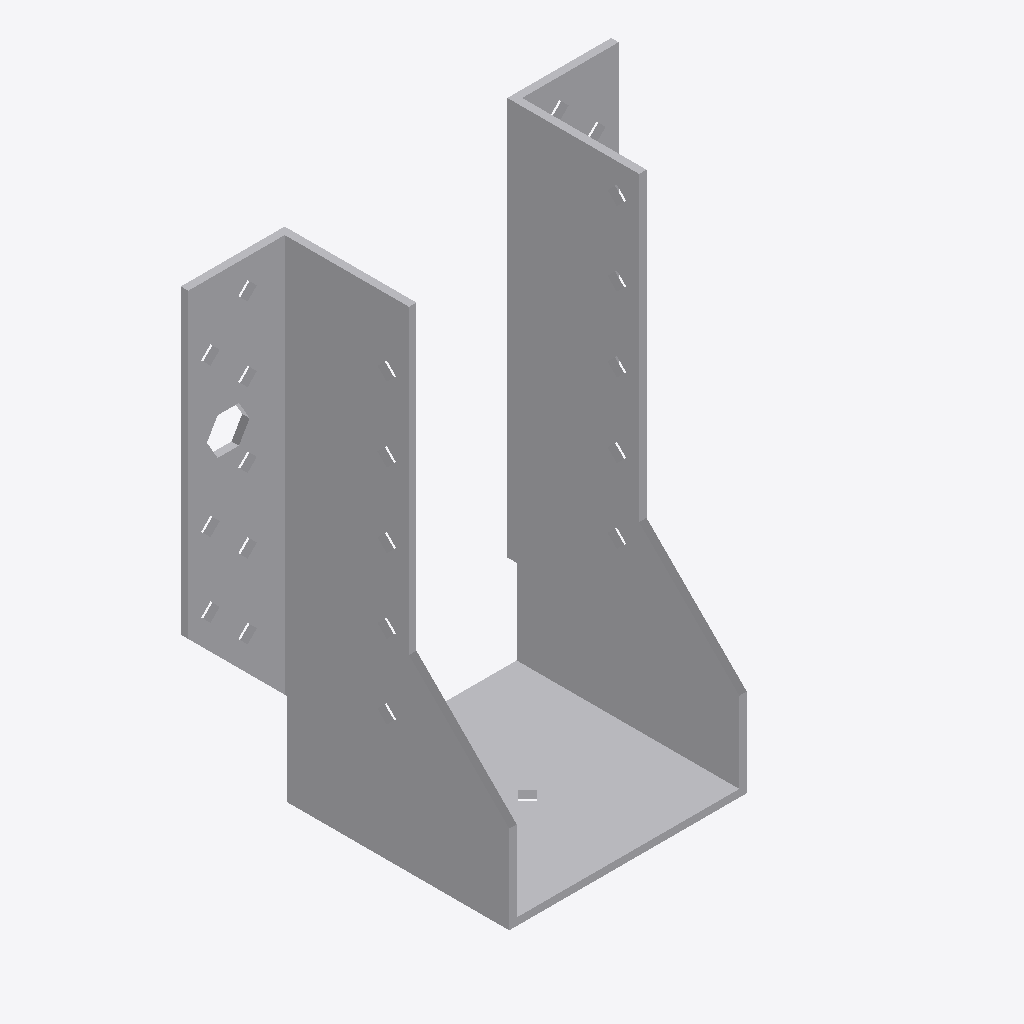
Isometric view of an IFC building model (IFC-SPF (STEP), schema IFC2X3, length unit millimetre), seen from the south-west, elements coloured by IFC class: 1 other element (light grey).
Extent 0.116 m × 0.062 m × 0.132 m (x, y, z). Storeys (1): Level 1 at 0.00 m. Elements (1): 1 IfcBuildingElementProxy.

HEADER;
FILE_DESCRIPTION(('ViewDefinition [CoordinationView]'),'2;1');
FILE_NAME('','2023-07-05T14:56:50',(''),(''),'The EXPRESS Data Manager Version 5.01.0100.02.64','20130308_1515(x64) - Exporter 2014.0.2013.0308 -','');
FILE_SCHEMA(('IFC2X3'));
ENDSEC;
DATA;
#85=IFCPROJECT('2yLul87gL9fOfpfh9sWEiD',#41,'',$,$,'S:\\@Technology\\9.BIMCAD EU\\2.PROJECTS\\ES-233601 BIMCAD EU_Batch 1.3_1191 models\\Working\\3D Content\\First 150 Models\\Normal Holes\\3D RFA\\C_BSNN60_130_3D_CAD_MULT_Prod.ifc','',(#74,#82),#69);
#4139=IFCSITE('2yLul87gL9fOfpfh9sWEiF',#41,'Default',$,'',#4138,$,$,.ELEMENT.,(42,24,53,508911),(-71,-15,-29,-58837),0.0,$,$);
#95=IFCBUILDING('2yLul87gL9fOfpfh9sWEiC',#41,'',$,$,#32,$,'',.ELEMENT.,$,$,#91);
#104=IFCBUILDINGSTOREY('2yLul87gL9fOfpfhA9Vn58',#41,'Level 1',$,$,#102,$,'Level 1',.ELEMENT.,0.0);
#4043=IFCBUILDINGELEMENTPROXY('1XOKRVKdH0$xS657XNt2HR',#41,'C_BSNN60_130_3D_CAD_MULT_Prod:C_BSNN60_130_3D_CAD_MULT_Prod:105669',$,'C_BSNN60_130_3D_CAD_MULT_Prod',#4041,#4036,'105669',.ELEMENT.);
ENDSEC;
